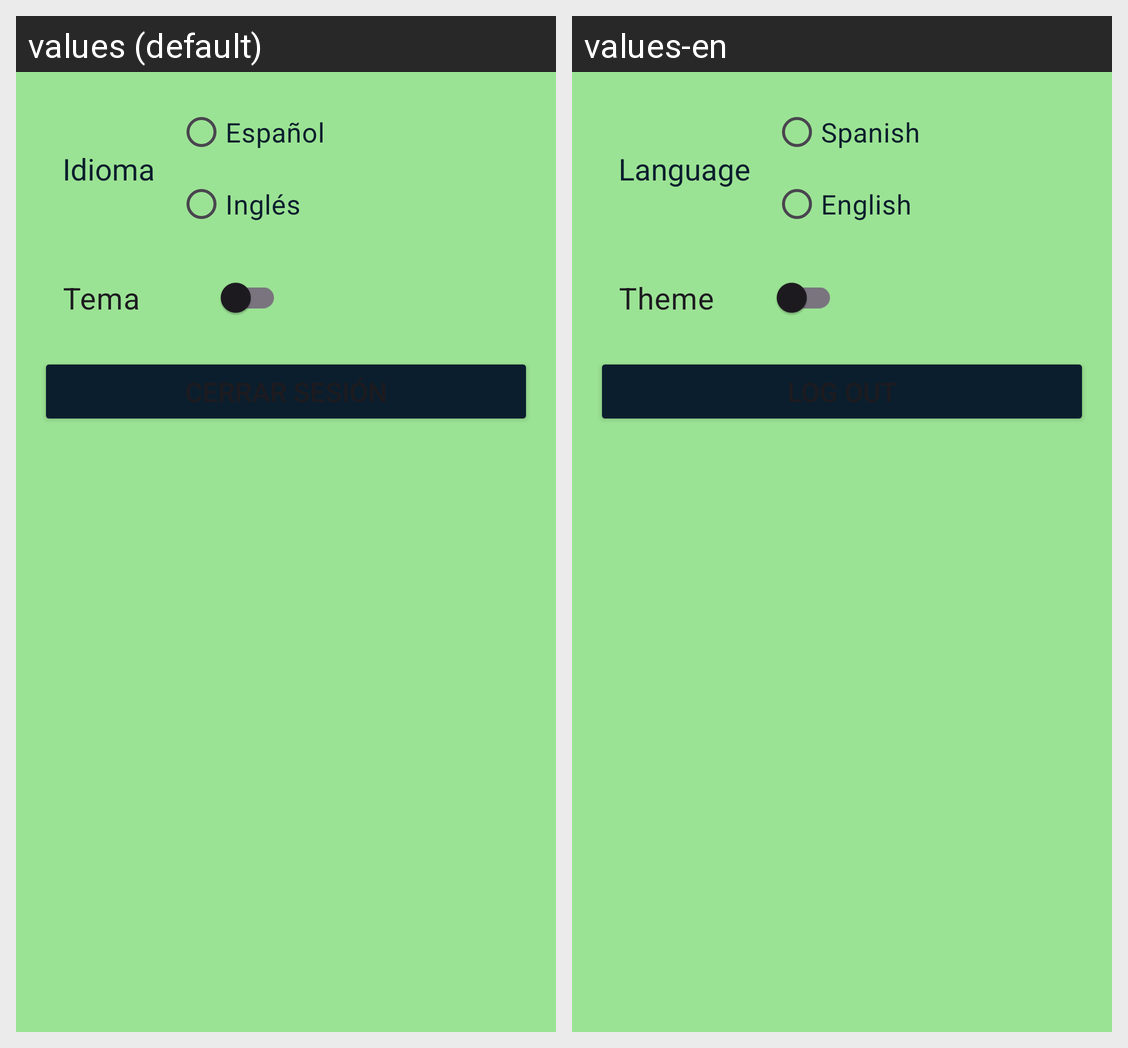

The same Android screen rendered under two of its app's locales, left to right. List the strings drawn on it with the default value and each locale's translation.
Android screen res/layout/fragment_settings.xml rendered under 2 locales, left to right: values (default), values-en. Device: Nexus 5 (rendered at 1080×1920; each locale shown at half size, 540×960, under a caption strip naming it); theme Theme.Tarea3_HurtadoPorras_Cristina.
Strings drawn on this screen, with the default value and each locale's value (text and hints the layout hard-codes, and strings that could not be matched under every locale, appear in the picture but are not listed):

idioma
  values: Idioma
  values-en: Language

espa_ol
  values: Español
  values-en: Spanish

ingles
  values: Inglés
  values-en: English

tema
  values: Tema
  values-en: Theme
